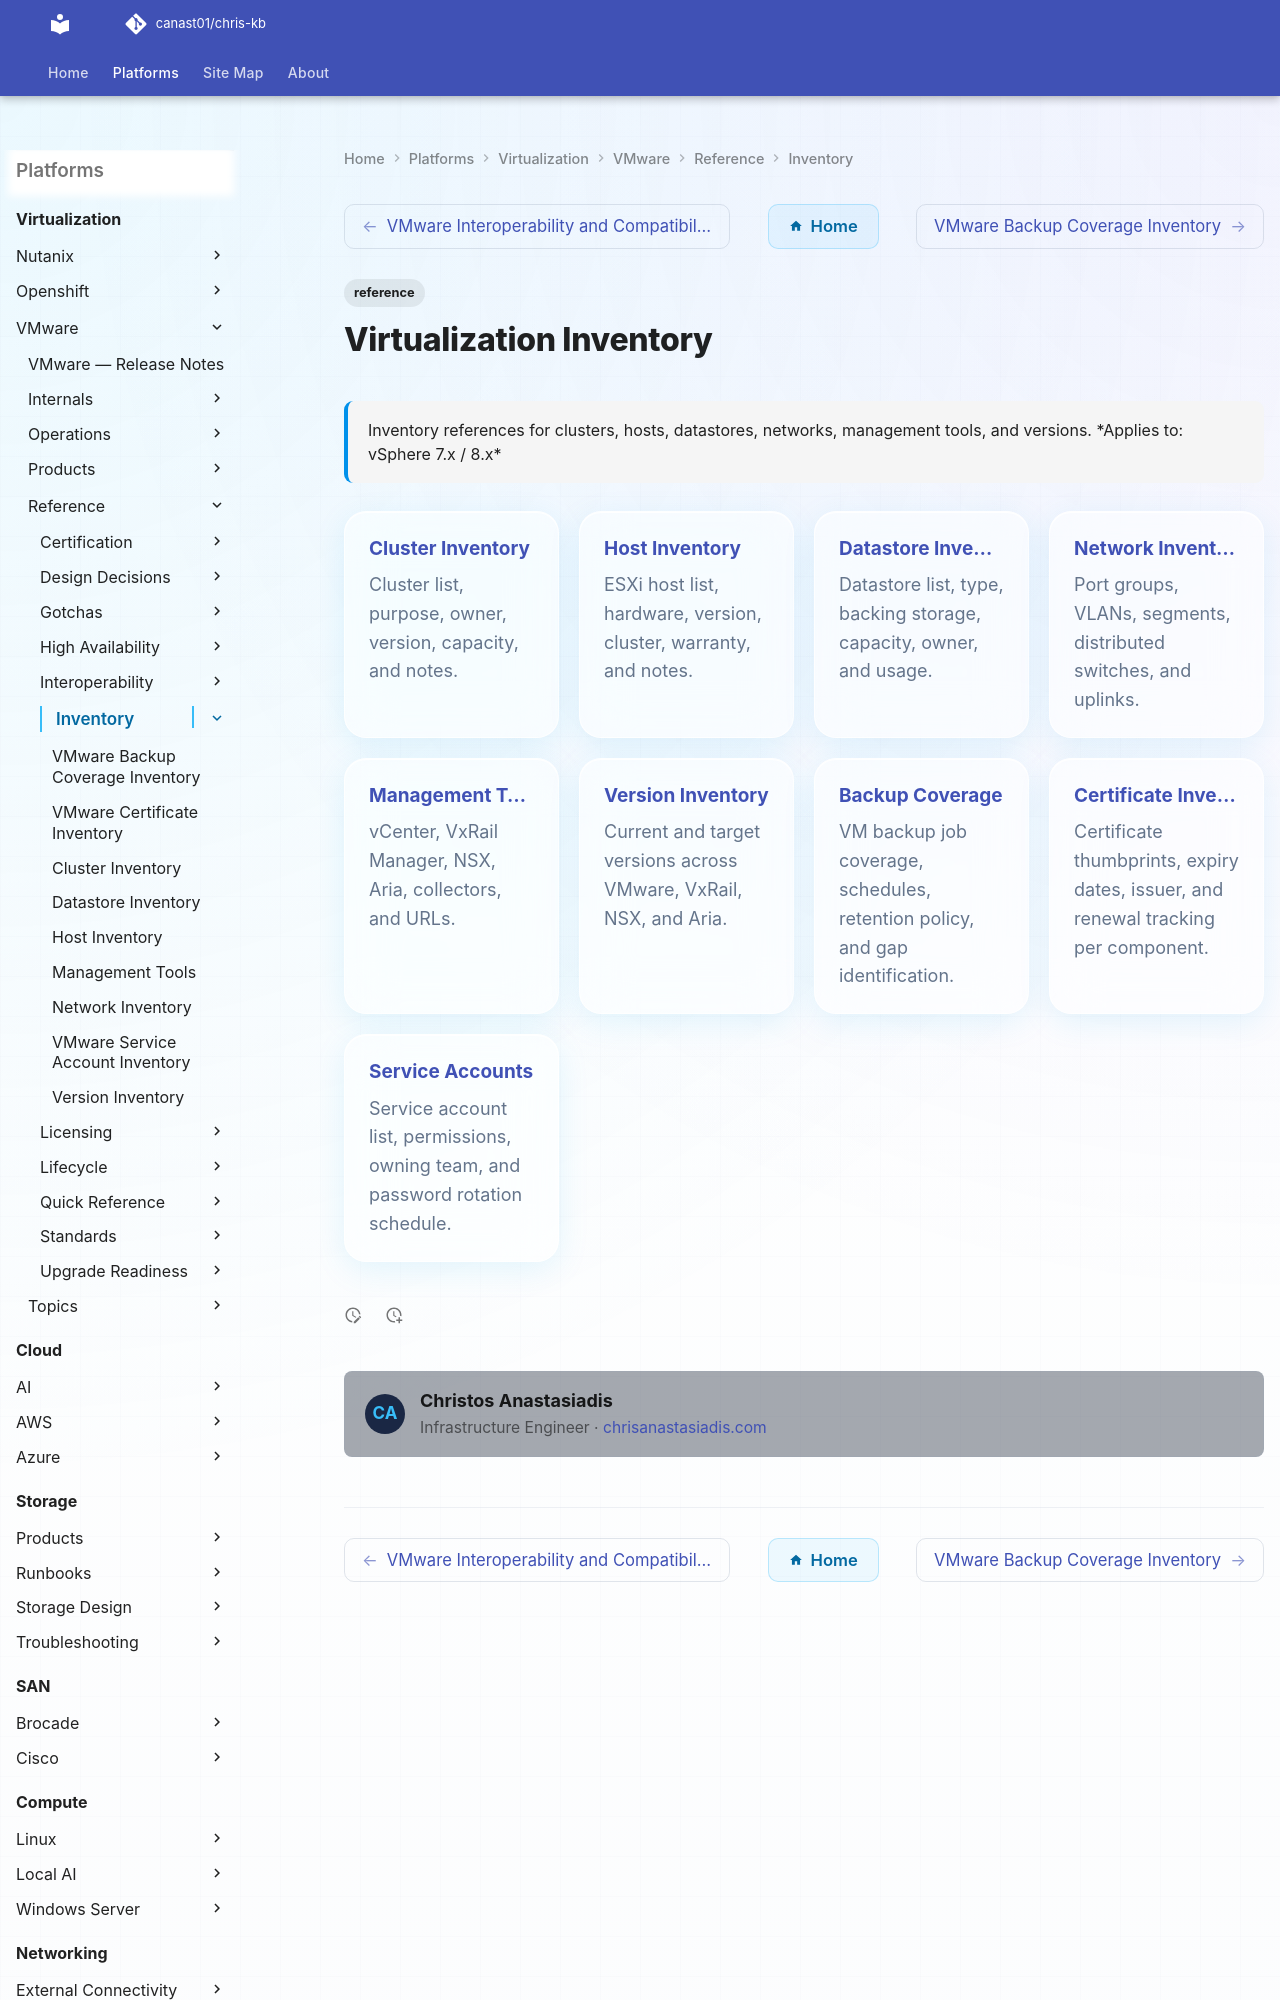

repository: canast01/chris-kb · page: virtualization/vmware/reference/inventory/index.html · generator: mkdocs

---
tags:
  - reference
description: "Inventory references for clusters, hosts, datastores, networks, management tools, and versions."
---
# Virtualization Inventory

<div class="kb-summary">
Inventory references for clusters, hosts, datastores, networks, management tools, and versions.

*Applies to: vSphere 7.x / 8.x*
</div>

<div class="kb-grid kb-grid-5">

<a class="kb-card" href="cluster-inventory/">
  <strong>Cluster Inventory</strong>
  <span>Cluster list, purpose, owner, version, capacity, and notes.</span>
</a>

<a class="kb-card" href="host-inventory/">
  <strong>Host Inventory</strong>
  <span>ESXi host list, hardware, version, cluster, warranty, and notes.</span>
</a>
